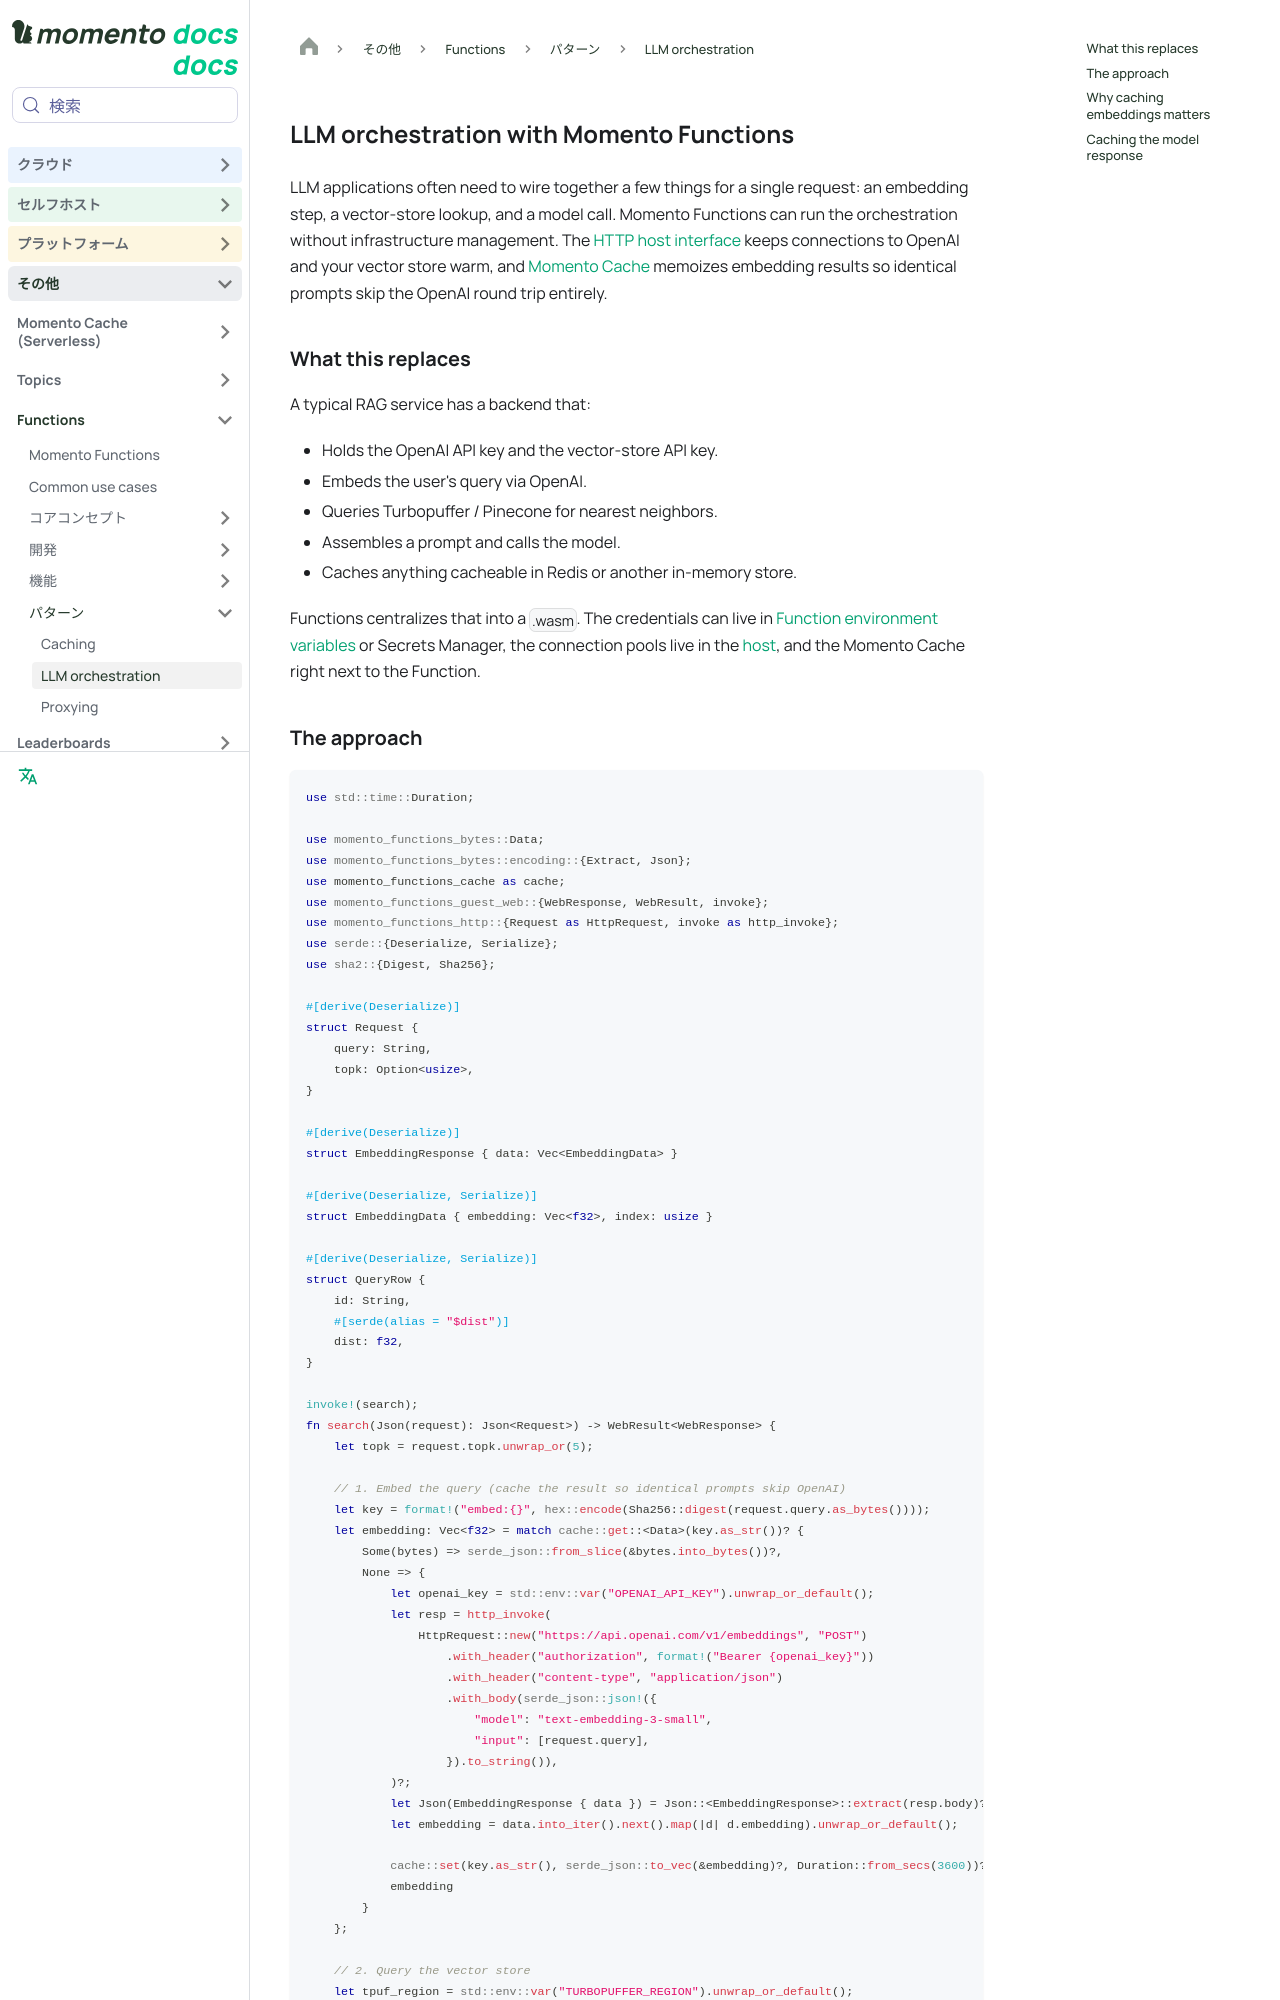

repository: momentohq/public-dev-docs · page: ja/functions/patterns/orchestration.html · generator: docusaurus

---
sidebar_position: 2
sidebar_label: LLM orchestration
title: LLM orchestration with Momento Functions
description: Wrap LLM calls with embeddings, vector search, and caching inside a single Function
pagination_next: null
hide_title: true
keywords:
  - momento
  - functions
  - faas
  - llm
  - openai
  - embeddings
  - rag
  - turbopuffer
  - serverless
---

# LLM orchestration with Momento Functions

LLM applications often need to wire together a few things for a single request: an embedding step, a vector-store lookup, and a model call. Momento Functions can run the orchestration without infrastructure management. The [HTTP host interface](/functions/capabilities/http) keeps connections to OpenAI and your vector store warm, and [Momento Cache](/functions/capabilities/cache) memoizes embedding results so identical prompts skip the OpenAI round trip entirely.

## What this replaces

A typical RAG service has a backend that:

* Holds the OpenAI API key and the vector-store API key.
* Embeds the user's query via OpenAI.
* Queries Turbopuffer / Pinecone for nearest neighbors.
* Assembles a prompt and calls the model.
* Caches anything cacheable in Redis or another in-memory store.

Functions centralizes that into a `.wasm`. The credentials can live in [Function environment variables](/functions/capabilities/environment) or Secrets Manager, the connection pools live in the [host](/functions/core-concepts/architecture), and the Momento Cache right next to the Function.
